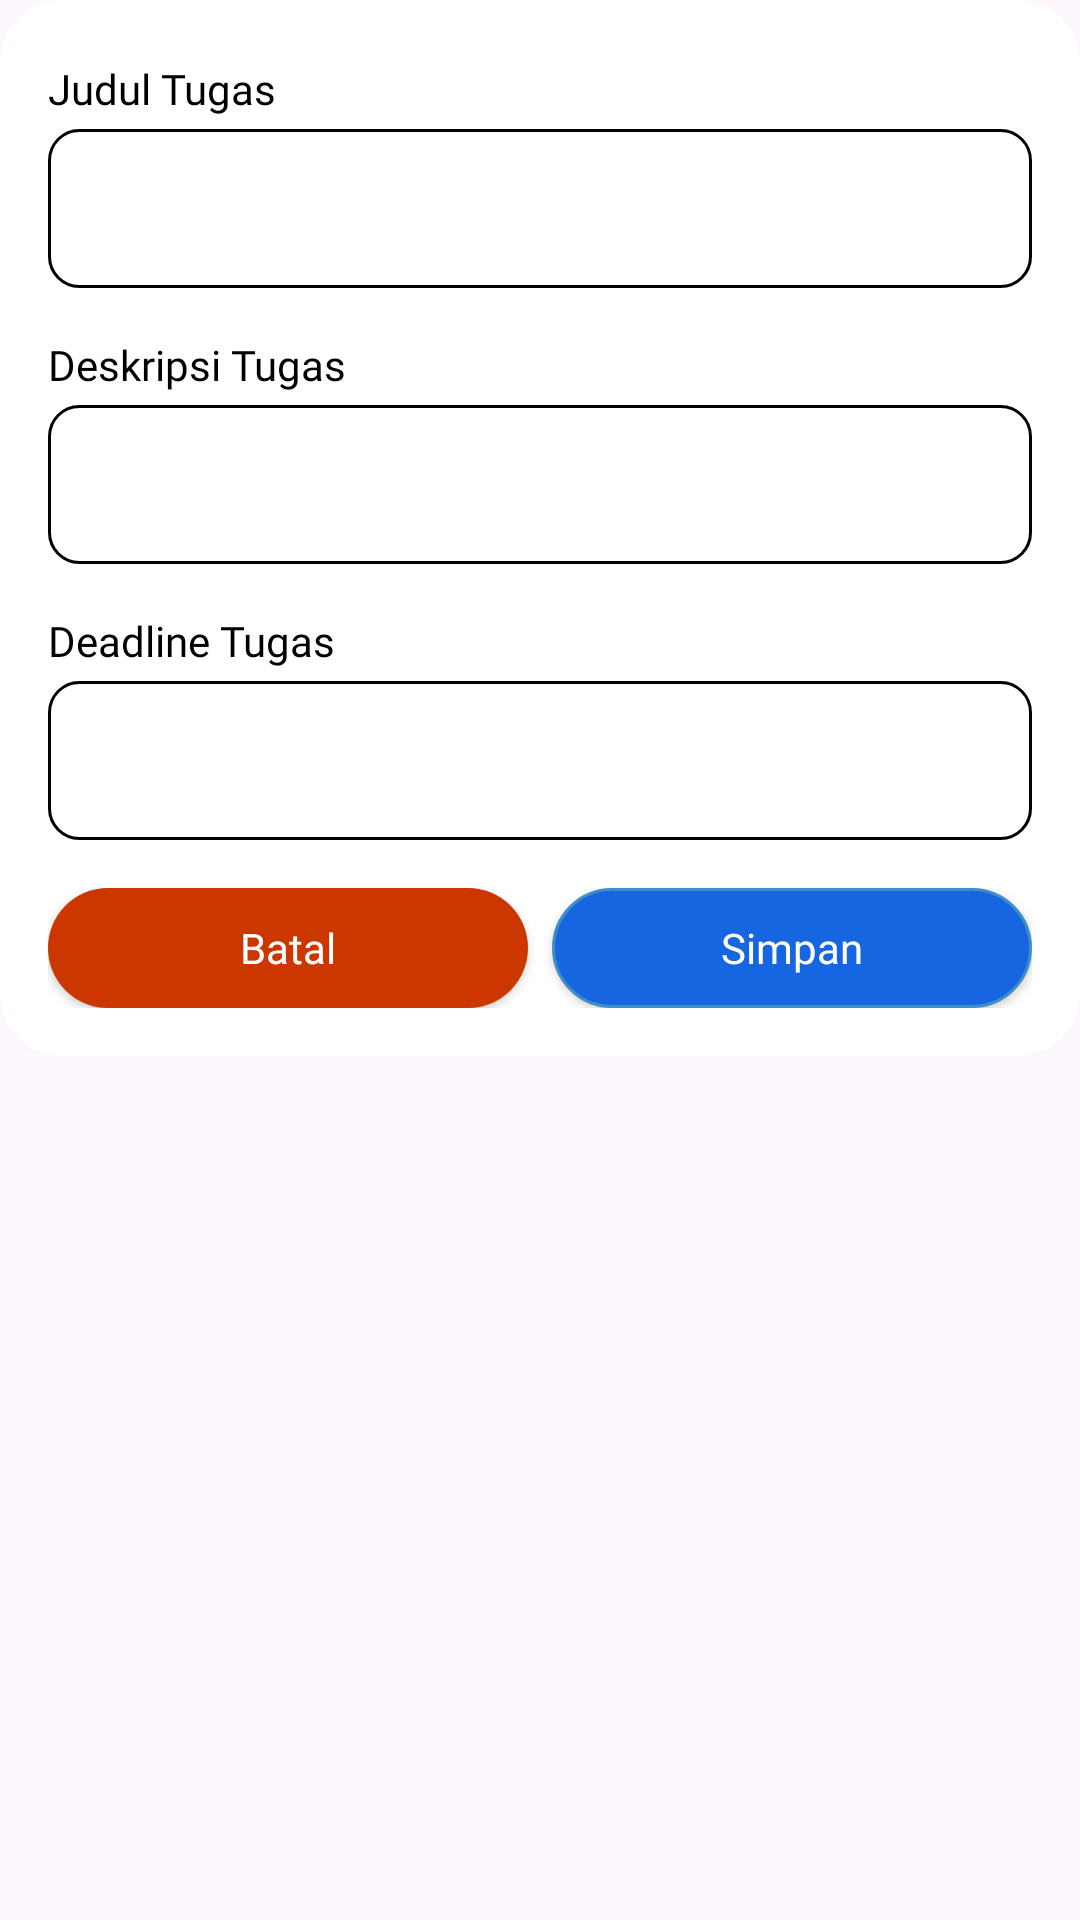

Here is an Android app screen rendered from its layout file. Give the layout XML and the strings, colors and styles it references.
<!-- AndroidManifest.xml: application theme Base.Theme.ProductiveMind -->
<!-- res/layout/dialog_task.xml -->
<?xml version="1.0" encoding="utf-8"?>
<ScrollView
    xmlns:android="http://schemas.android.com/apk/res/android"
    xmlns:app="http://schemas.android.com/apk/res-auto"
    xmlns:tools="http://schemas.android.com/tools"
    android:layout_width="match_parent"
    android:layout_height="match_parent">

    <androidx.cardview.widget.CardView
        android:layout_width="match_parent"
        android:layout_height="wrap_content"
        app:cardBackgroundColor="@color/white"
        app:cardCornerRadius="20dp"
        app:contentPadding="16dp">

        <LinearLayout
            android:layout_width="match_parent"
            android:layout_height="wrap_content"
            android:orientation="vertical">

            <TextView
                android:layout_width="wrap_content"
                android:layout_height="wrap_content"
                android:layout_marginTop="4dp"
                android:text="Judul Tugas"
                android:textSize="14sp"
                android:textColor="@color/black"
                android:fontFamily="@font/lato_bold"/>

            <com.google.android.material.textfield.TextInputLayout
                android:layout_width="match_parent"
                android:layout_height="wrap_content"
                android:layout_marginTop="4dp"
                app:cursorColor="@color/light_grey"
                app:hintEnabled="false">

                <com.google.android.material.textfield.TextInputEditText
                    android:id="@+id/taskTitle"
                    android:layout_width="match_parent"
                    android:layout_height="wrap_content"
                    android:background="@drawable/blue_border"
                    android:fontFamily="@font/lato_bold"
                    android:paddingHorizontal="16dp"
                    android:singleLine="true"
                    android:maxLines="1"
                    android:textColor="@color/black"
                    android:textSize="14sp" />
            </com.google.android.material.textfield.TextInputLayout>

            <TextView
                android:layout_width="wrap_content"
                android:layout_height="wrap_content"
                android:layout_marginTop="16dp"
                android:text="Deskripsi Tugas"
                android:textSize="14sp"
                android:textColor="@color/black"
                android:fontFamily="@font/lato_bold"/>

            <com.google.android.material.textfield.TextInputLayout
                android:layout_width="match_parent"
                android:layout_height="wrap_content"
                android:layout_marginTop="4dp"
                app:cursorColor="@color/light_grey"
                app:hintEnabled="false">

                <com.google.android.material.textfield.TextInputEditText
                    android:id="@+id/taskDescription"
                    android:layout_width="match_parent"
                    android:layout_height="wrap_content"
                    android:background="@drawable/blue_border"
                    android:fontFamily="@font/lato_bold"
                    android:paddingHorizontal="16dp"
                    android:maxLines="2"
                    android:textColor="@color/black"
                    android:textSize="14sp" />
            </com.google.android.material.textfield.TextInputLayout>

            <TextView
                android:layout_width="wrap_content"
                android:layout_height="wrap_content"
                android:layout_marginTop="16dp"
                android:text="Deadline Tugas"
                android:textSize="14sp"
                android:textColor="@color/black"
                android:fontFamily="@font/lato_bold"/>

            <androidx.constraintlayout.widget.ConstraintLayout
                android:layout_width="match_parent"
                android:layout_height="wrap_content"
                android:layout_marginTop="4dp">

                <com.google.android.material.textfield.TextInputLayout
                    android:layout_width="match_parent"
                    android:layout_height="wrap_content"
                    app:cursorColor="@color/white"
                    app:hintEnabled="false"
                    app:layout_constraintBottom_toBottomOf="parent"
                    app:layout_constraintEnd_toEndOf="parent"
                    app:layout_constraintStart_toStartOf="parent"
                    app:layout_constraintTop_toTopOf="parent">

                    <com.google.android.material.textfield.TextInputEditText
                        android:id="@+id/taskDeadline"
                        android:layout_width="match_parent"
                        android:layout_height="wrap_content"
                        android:background="@drawable/blue_border"
                        android:fontFamily="@font/lato_bold"
                        android:maxLines="1"
                        android:paddingHorizontal="16dp"
                        android:singleLine="true"
                        android:textColor="@color/black"
                        android:textSize="14sp"
                        android:inputType="none"
                        android:focusable="false"
                        android:focusableInTouchMode="false"/>
                </com.google.android.material.textfield.TextInputLayout>

                <ImageView
                    android:layout_width="wrap_content"
                    android:layout_height="wrap_content"
                    android:paddingEnd="16dp"
                    android:src="@drawable/edit_calendar"
                    app:layout_constraintTop_toTopOf="parent"
                    app:layout_constraintBottom_toBottomOf="parent"
                    app:layout_constraintEnd_toEndOf="parent"
                    tools:ignore="RtlSymmetry" />
            </androidx.constraintlayout.widget.ConstraintLayout>

            <LinearLayout
                android:layout_width="match_parent"
                android:layout_height="wrap_content"
                android:layout_marginTop="16dp"
                android:orientation="horizontal">

                <androidx.appcompat.widget.AppCompatButton
                    android:id="@+id/cancelButton"
                    android:layout_width="0dp"
                    android:layout_height="40dp"
                    android:layout_weight="1"
                    android:layout_marginEnd="4dp"
                    android:background="@drawable/red_button_rounded_corner"
                    android:text="Batal"
                    android:textSize="14sp"
                    android:textColor="@color/white"
                    android:fontFamily="@font/lato_bold"
                    android:textAllCaps="false"/>

                <androidx.appcompat.widget.AppCompatButton
                    android:id="@+id/saveButton"
                    android:layout_width="0dp"
                    android:layout_height="40dp"
                    android:layout_weight="1"
                    android:layout_marginStart="4dp"
                    android:background="@drawable/blue_button_rounded_corner"
                    android:text="Simpan"
                    android:textSize="14sp"
                    android:textColor="@color/white"
                    android:fontFamily="@font/lato_bold"
                    android:textAllCaps="false"/>
            </LinearLayout>
        </LinearLayout>
    </androidx.cardview.widget.CardView>
</ScrollView>
<!-- resources referenced by this layout -->
<resources>
  <color name="black">#FF000000</color>
  <color name="light_grey">#F0F0F0</color>
  <color name="white">#FFFFFFFF</color>
  <!-- drawable blue_border (drawable) -->
  <?xml version="1.0" encoding="utf-8"?>
  <shape
      xmlns:android="http://schemas.android.com/apk/res/android"
      android:shape="rectangle">
  
      <solid android:color="#FFFFFF"/>
      <stroke android:color="@color/black" android:width="1dp"/>
      <corners android:radius="10dp"/>
  </shape>
  <!-- drawable blue_button_rounded_corner (drawable) -->
  <?xml version="1.0" encoding="utf-8"?>
  <shape
      xmlns:android="http://schemas.android.com/apk/res/android"
      android:shape="rectangle">
  
      <solid android:color="@color/sky_blue"/>
      <stroke android:color="#408EC6" android:width="1dp"/>
      <corners android:radius="99dp"/>
  </shape>
  <!-- drawable red_button_rounded_corner (drawable) -->
  <?xml version="1.0" encoding="utf-8"?>
  <shape
      xmlns:android="http://schemas.android.com/apk/res/android"
      android:shape="rectangle">
  
      <solid android:color="@color/red_maroon"/>
      <corners android:radius="99dp"/>
  </shape>
  <style name="Base.Theme.ProductiveMind" parent="Theme.Material3.DayNight.NoActionBar">
          <item name="android:statusBarColor">@color/sky_blue</item>
      </style>
  <color name="sky_blue">#1566E0</color>
  <color name="red_maroon">#CC3700</color>
</resources>
